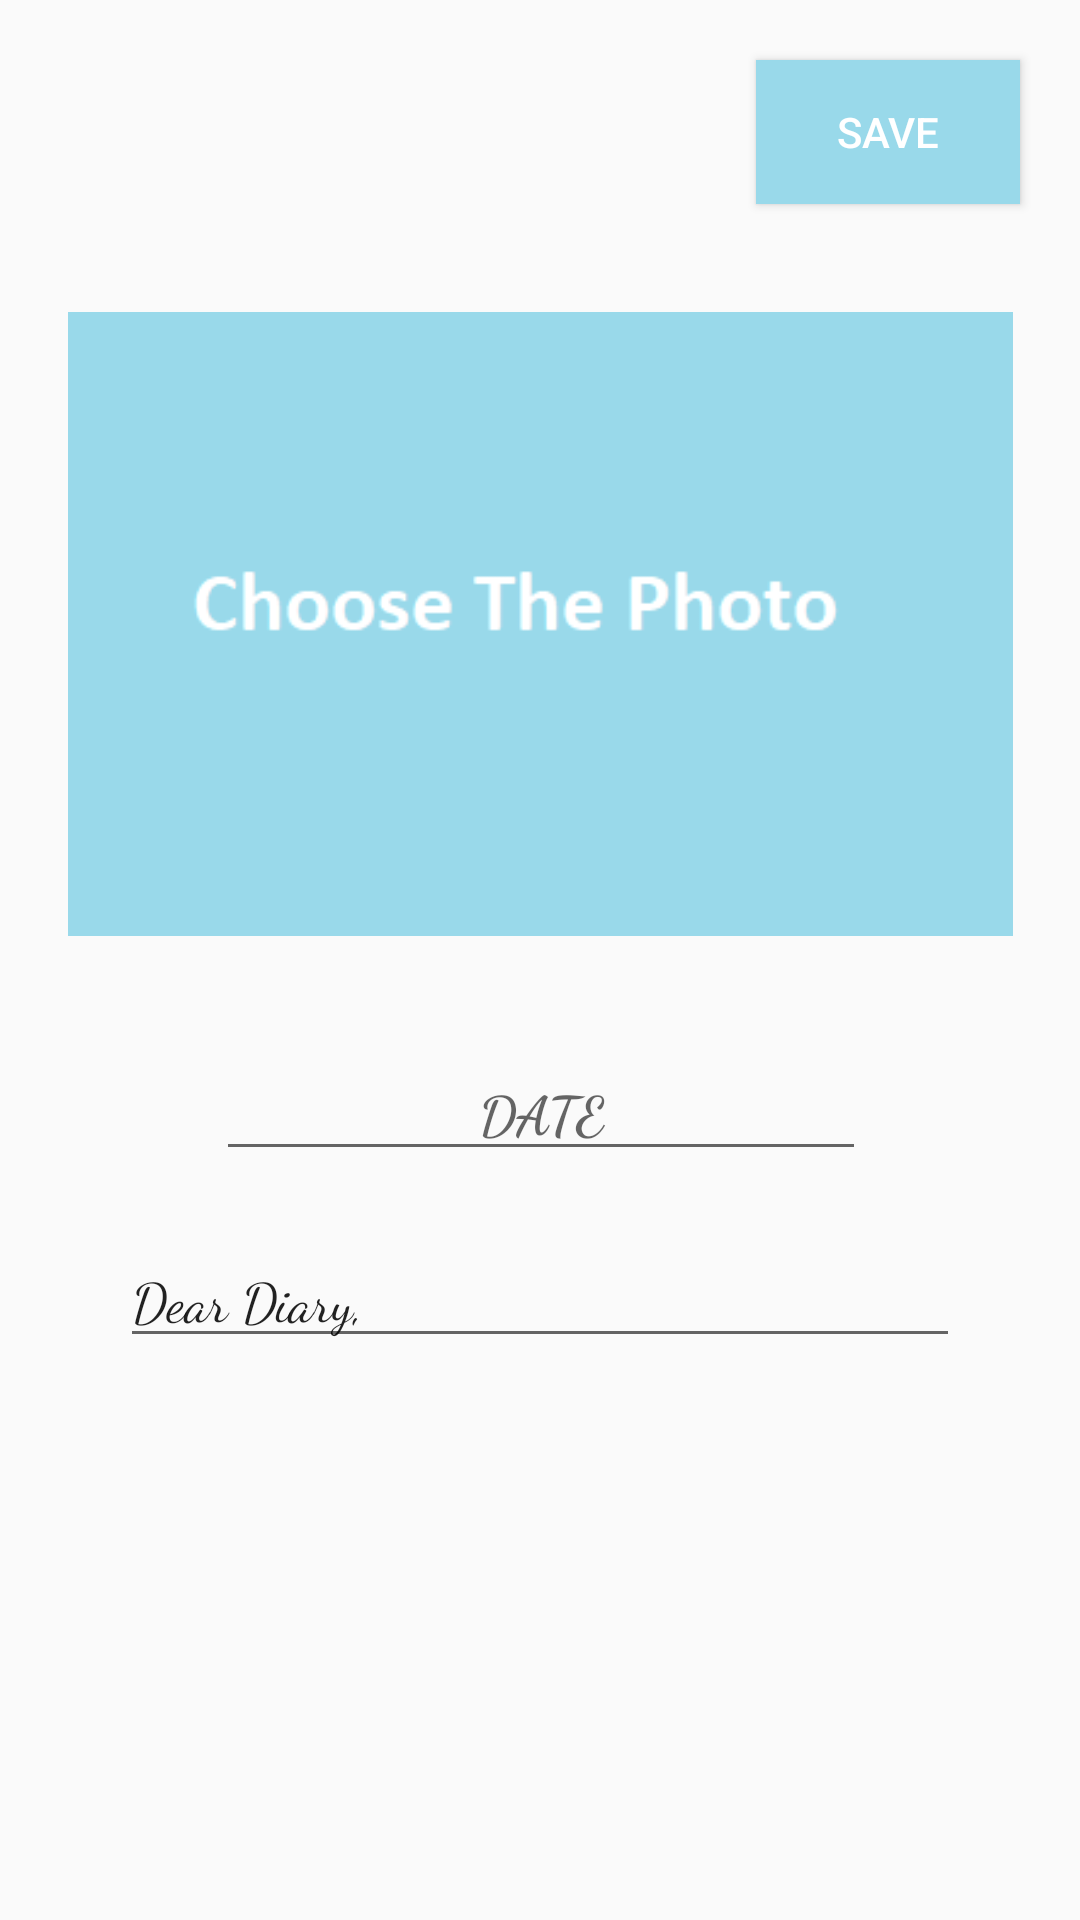

Produce the Android XML layout that renders to this screen, including the resource entries it uses.
<!-- AndroidManifest.xml: application theme AppTheme -->
<!-- res/layout/fragment_inside_of_memories.xml -->
<?xml version="1.0" encoding="utf-8"?>
<ScrollView android:layout_width="match_parent"
    android:layout_height="match_parent"
    xmlns:android="http://schemas.android.com/apk/res/android"
    xmlns:app="http://schemas.android.com/apk/res-auto"
    xmlns:tools="http://schemas.android.com/tools">

<androidx.constraintlayout.widget.ConstraintLayout

    android:layout_width="match_parent"
    android:layout_height="match_parent"
    tools:context=".InsideOfMemoriesFragment">


    <ImageView
        android:id="@+id/choosePhoto"
        android:layout_width="315dp"
        android:layout_height="240dp"
        android:layout_margin="20dp"
        app:layout_constraintLeft_toLeftOf="parent"
        app:layout_constraintRight_toRightOf="parent"
        app:layout_constraintTop_toBottomOf="@id/saveButton"
        app:srcCompat="@drawable/choosephoto" />

    <EditText
        android:id="@+id/dateText"
        android:layout_width="wrap_content"
        android:layout_height="wrap_content"
        android:layout_margin="20dp"
        android:ems="10"
        android:fontFamily="cursive"
        android:hint="DATE"
        android:inputType="textPersonName"
        android:textAlignment="center"
        android:textStyle="bold"
        app:layout_constraintLeft_toLeftOf="@id/choosePhoto"
        app:layout_constraintRight_toRightOf="@id/choosePhoto"
        app:layout_constraintTop_toBottomOf="@id/choosePhoto" />

    <EditText
        android:id="@+id/textText"
        android:layout_width="match_parent"
        android:layout_height="match_parent"
        android:ems="10"
        android:fontFamily="cursive"
        android:gravity="start|top"
        android:inputType="textMultiLine"
        android:text="Dear Diary, "
        app:layout_constraintLeft_toLeftOf="parent"
        app:layout_constraintRight_toRightOf="parent"
        android:layout_marginRight="40dp"
        android:layout_marginLeft="40dp"
        android:layout_marginTop="20dp"
        app:layout_constraintTop_toBottomOf="@id/dateText" />

    <Button
        android:id="@+id/saveButton"
        android:layout_width="wrap_content"
        android:layout_height="wrap_content"
        android:layout_margin="20dp"
        android:background="@color/colorLightBlue"
        android:text="Save"
        android:textColor="@color/colorWhite"
        app:layout_constraintRight_toRightOf="parent"
        app:layout_constraintTop_toTopOf="parent" />

</androidx.constraintlayout.widget.ConstraintLayout>
</ScrollView>
<!-- resources referenced by this layout -->
<resources>
  <color name="colorLightBlue">#99D9EA</color>
  <color name="colorWhite">#FFFFFF</color>
  <!-- drawable choosephoto: png bitmap (drawable, 2322 bytes) -->
  <style name="AppTheme" parent="Theme.AppCompat.Light.DarkActionBar">
          
          <item name="colorPrimary">@color/colorLightBlue</item>
          <item name="colorPrimaryDark">@color/colorLightBlue</item>
          <item name="colorAccent">@color/colorAccent</item>
      </style>
  <color name="colorAccent">#D81B60</color>
</resources>
